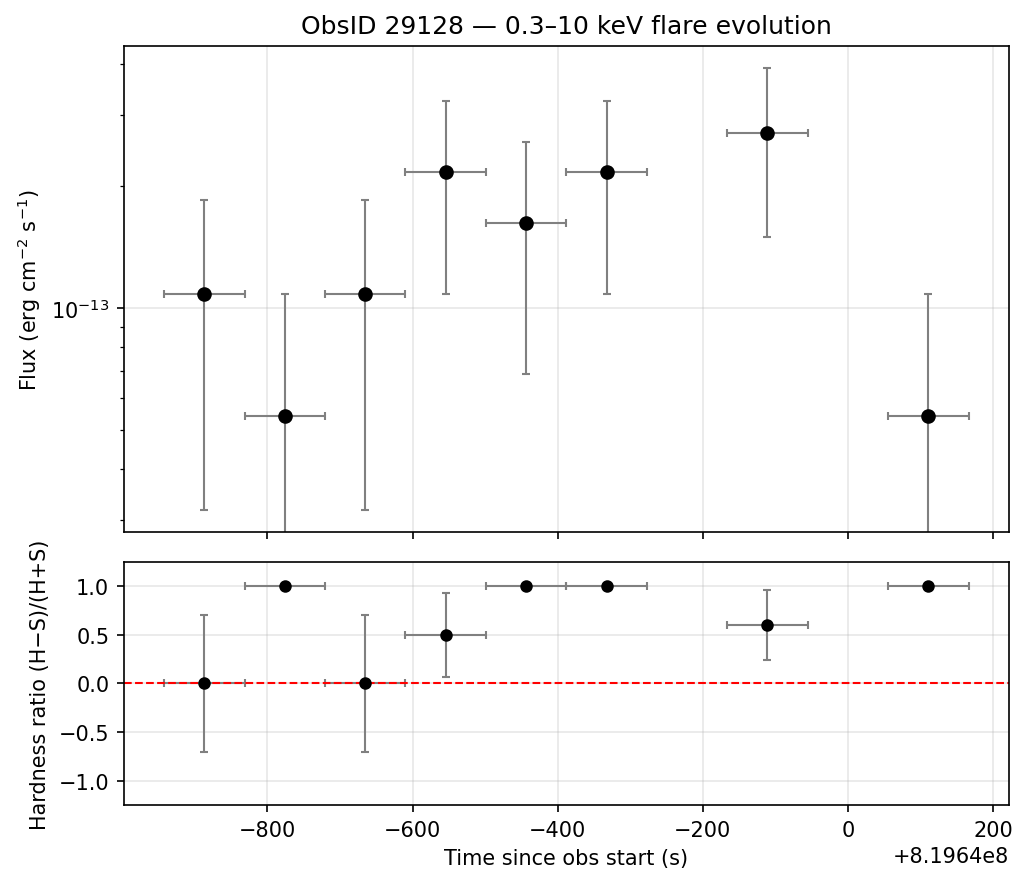

Data behind this chart, as committed beside it:
obsid, time_center_s, time_halfwidth_s, soft_counts, hard_counts, total_counts, flux_erg_cm2_s, flux_err, HR, HR_err
29128, 819639113, 55.44, 1, 1, 2, 1.0836145280819003e-13, 7.662311809989722e-14, 0.0, 0.7071
29128, 819639224, 55.44, 0, 1, 1, 5.418072634584366e-14, 5.418072634584366e-14, 1.0, 0.0
29128, 819639335, 55.44, 1, 1, 2, 1.0836145269168732e-13, 7.662311801751738e-14, 0.0, 0.7071
29128, 819639446, 55.44, 1, 3, 4, 2.1672290561638005e-13, 1.0836145280819003e-13, 0.5, 0.433
29128, 819639557, 55.44, 0, 3, 3, 1.6254217921228504e-13, 9.384377092288116e-14, 1.0, 0.0
29128, 819639667, 55.44, 0, 4, 4, 2.1672290538337465e-13, 1.0836145269168732e-13, 1.0, 0.0
29128, 819639889, 55.44, 1, 4, 5, 2.7090363202047513e-13, 1.2115178730987421e-13, 0.6, 0.3578
29128, 819640111, 55.44, 0, 1, 1, 5.418072634584366e-14, 5.418072634584366e-14, 1.0, 0.0
